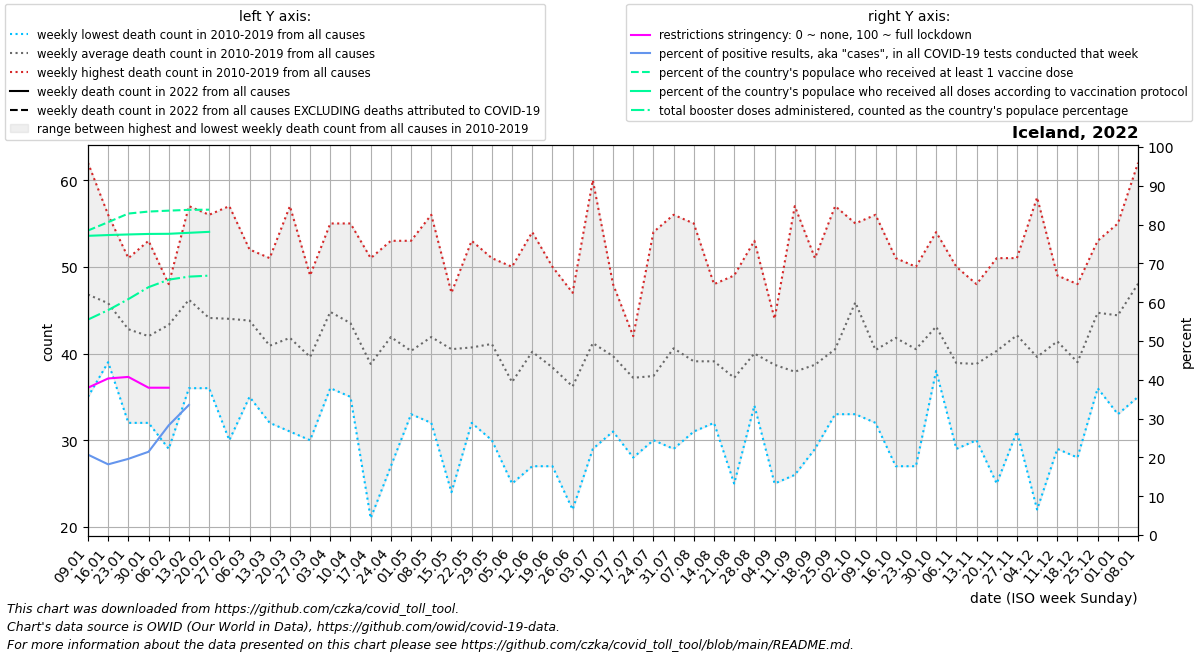

The table this chart was drawn from, first rows:
date, location, time_unit, time, deaths_2010_all_ages, deaths_2011_all_ages, deaths_2012_all_ages, deaths_2013_all_ages, deaths_2014_all_ages, deaths_2015_all_ages, deaths_2016_all_ages, deaths_2017_all_ages, deaths_2018_all_ages, deaths_2019_all_ages, deaths_2020_all_ages, deaths_2021_all_ages, deaths_2022_all_ages, new_deaths, new_cases_smoothed, new_tests_smoothed, positive_test_percent, stringency_index, people_vaccinated, people_fully_vaccinated
2022-01-09, Iceland, weekly, 1, 39.0, 53.0, 57.0, 37.0, 53.0, 49.0, 44.0, 35.0, 62.0, 39.0, 57.0, 45.0, , 2.0, 8412, 40561, 20.71, 37.96, 289351, 284331
2022-01-16, Iceland, weekly, 2, 39.0, 44.0, 42.0, 54.0, 40.0, 42.0, 56.0, 53.0, 47.0, 41.0, 55.0, 57.0, , 5.0, 8101, 44508, 18.21, 40.34, 297311, 285061
2022-01-23, Iceland, weekly, 3, 42.0, 43.0, 43.0, 32.0, 46.0, 44.0, 51.0, 46.0, 41.0, 40.0, 52.0, 48.0, , 0.0, 9721, 49539, 19.63, 40.74, 305494, 285634
2022-01-30, Iceland, weekly, 4, 42.0, 40.0, 46.0, 37.0, 32.0, 48.0, 35.0, 53.0, 50.0, 37.0, 55.0, 42.0, , 2.0, 10006, 46994, 21.45, 37.96, 307378, 286121
2022-02-06, Iceland, weekly, 5, 29.0, 44.0, 37.0, 48.0, 47.0, 44.0, 46.0, 48.0, 47.0, 43.0, 39.0, 42.0, , 3.0, 9058, 32140, 28.27, 37.96, 308254, 286249
2022-02-13, Iceland, weekly, 6, 39.0, 46.0, 47.0, 51.0, 40.0, 57.0, 45.0, 55.0, 46.0, 36.0, 47.0, 46.0, , 5.0, 11611, 4487, 33.52, , 309017, 287188
2022-02-20, Iceland, weekly, 7, 41.0, 43.0, 40.0, 45.0, 36.0, 50.0, 39.0, 56.0, 44.0, 47.0, 49.0, 55.0, , 4.0, 8402, , , , 309161, 288110
2022-02-27, Iceland, weekly, 8, 30.0, 48.0, 47.0, 41.0, 43.0, 47.0, 40.0, 46.0, 57.0, 41.0, 48.0, 46.0, , , , , , , , 
2022-03-06, Iceland, weekly, 9, 36.0, 37.0, 52.0, 45.0, 50.0, 47.0, 39.0, 35.0, 50.0, 47.0, 43.0, 46.0, , , , , , , , 
2022-03-13, Iceland, weekly, 10, 39.0, 32.0, 34.0, 41.0, 41.0, 41.0, 51.0, 40.0, 43.0, 47.0, 49.0, 40.0, , , , , , , , 
2022-03-20, Iceland, weekly, 11, 31.0, 41.0, 37.0, 38.0, 45.0, 46.0, 44.0, 42.0, 37.0, 57.0, 42.0, 42.0, , , , , , , , 
2022-03-27, Iceland, weekly, 12, 30.0, 34.0, 37.0, 49.0, 38.0, 45.0, 42.0, 48.0, 36.0, 37.0, 39.0, 37.0, , , , , , , , 
2022-04-03, Iceland, weekly, 13, 50.0, 39.0, 50.0, 37.0, 36.0, 42.0, 43.0, 48.0, 55.0, 48.0, 43.0, 52.0, , , , , , , , 
2022-04-10, Iceland, weekly, 14, 55.0, 49.0, 36.0, 42.0, 36.0, 41.0, 48.0, 35.0, 55.0, 38.0, 50.0, 40.0, , , , , , , , 
2022-04-17, Iceland, weekly, 15, 40.0, 33.0, 21.0, 40.0, 32.0, 39.0, 47.0, 43.0, 51.0, 42.0, 50.0, 54.0, , , , , , , , 
2022-04-24, Iceland, weekly, 16, 37.0, 27.0, 40.0, 37.0, 35.0, 47.0, 53.0, 51.0, 45.0, 47.0, 60.0, 45.0, , , , , , , , 
2022-05-01, Iceland, weekly, 17, 40.0, 33.0, 35.0, 39.0, 34.0, 41.0, 49.0, 38.0, 41.0, 53.0, 35.0, 47.0, , , , , , , , 
2022-05-08, Iceland, weekly, 18, 46.0, 45.0, 34.0, 56.0, 37.0, 41.0, 37.0, 46.0, 32.0, 45.0, 44.0, 53.0, , , , , , , , 
2022-05-15, Iceland, weekly, 19, 47.0, 40.0, 24.0, 43.0, 43.0, 37.0, 39.0, 45.0, 43.0, 44.0, 37.0, 41.0, , , , , , , , 
2022-05-22, Iceland, weekly, 20, 43.0, 32.0, 44.0, 41.0, 36.0, 53.0, 34.0, 40.0, 38.0, 46.0, 41.0, 40.0, , , , , , , , 
2022-05-29, Iceland, weekly, 21, 37.0, 37.0, 41.0, 30.0, 48.0, 50.0, 40.0, 41.0, 51.0, 36.0, 50.0, 35.0, , , , , , , , 
2022-06-05, Iceland, weekly, 22, 32.0, 37.0, 25.0, 31.0, 29.0, 39.0, 45.0, 41.0, 50.0, 38.0, 50.0, 38.0, , , , , , , , 
2022-06-12, Iceland, weekly, 23, 44.0, 29.0, 27.0, 33.0, 44.0, 37.0, 45.0, 44.0, 54.0, 45.0, 34.0, 45.0, , , , , , , , 
2022-06-19, Iceland, weekly, 24, 50.0, 37.0, 27.0, 34.0, 38.0, 41.0, 40.0, 40.0, 35.0, 42.0, 40.0, 52.0, , , , , , , , 
2022-06-26, Iceland, weekly, 25, 22.0, 37.0, 39.0, 43.0, 34.0, 32.0, 33.0, 47.0, 36.0, 39.0, 31.0, 44.0, , , , , , , , 
2022-07-03, Iceland, weekly, 26, 38.0, 29.0, 38.0, 33.0, 39.0, 32.0, 48.0, 43.0, 52.0, 60.0, 35.0, 45.0, , , , , , , , 
2022-07-10, Iceland, weekly, 27, 33.0, 33.0, 31.0, 48.0, 37.0, 42.0, 46.0, 47.0, 40.0, 40.0, 35.0, 43.0, , , , , , , , 
2022-07-17, Iceland, weekly, 28, 39.0, 40.0, 28.0, 33.0, 41.0, 35.0, 41.0, 35.0, 38.0, 42.0, 46.0, 47.0, , , , , , , , 
2022-07-24, Iceland, weekly, 29, 38.0, 33.0, 36.0, 40.0, 31.0, 33.0, 54.0, 46.0, 33.0, 30.0, 42.0, 38.0, , , , , , , , 
2022-07-31, Iceland, weekly, 30, 36.0, 29.0, 41.0, 39.0, 36.0, 56.0, 43.0, 40.0, 30.0, 56.0, 35.0, 56.0, , , , , , , , 
2022-08-07, Iceland, weekly, 31, 40.0, 40.0, 35.0, 41.0, 55.0, 42.0, 33.0, 31.0, 41.0, 33.0, 35.0, 46.0, , , , , , , , 
2022-08-14, Iceland, weekly, 32, 48.0, 37.0, 38.0, 41.0, 33.0, 32.0, 43.0, 38.0, 45.0, 36.0, 37.0, 47.0, , , , , , , , 
2022-08-21, Iceland, weekly, 33, 30.0, 41.0, 36.0, 36.0, 34.0, 49.0, 44.0, 40.0, 25.0, 37.0, 43.0, 44.0, , , , , , , , 
2022-08-28, Iceland, weekly, 34, 37.0, 34.0, 42.0, 35.0, 34.0, 46.0, 37.0, 44.0, 38.0, 53.0, 34.0, 45.0, , , , , , , , 
2022-09-04, Iceland, weekly, 35, 38.0, 43.0, 40.0, 43.0, 44.0, 25.0, 42.0, 40.0, 36.0, 36.0, 28.0, 36.0, , , , , , , , 
2022-09-11, Iceland, weekly, 36, 35.0, 34.0, 26.0, 57.0, 31.0, 48.0, 37.0, 36.0, 41.0, 34.0, 55.0, 43.0, , , , , , , , 
2022-09-18, Iceland, weekly, 37, 38.0, 29.0, 37.0, 39.0, 32.0, 38.0, 51.0, 45.0, 45.0, 33.0, 40.0, 43.0, , , , , , , , 
2022-09-25, Iceland, weekly, 38, 36.0, 40.0, 39.0, 37.0, 45.0, 38.0, 57.0, 35.0, 33.0, 45.0, 45.0, 32.0, , , , , , , , 
2022-10-02, Iceland, weekly, 39, 44.0, 41.0, 33.0, 46.0, 45.0, 45.0, 55.0, 47.0, 50.0, 53.0, 37.0, 35.0, , , , , , , , 
2022-10-09, Iceland, weekly, 40, 38.0, 34.0, 36.0, 39.0, 45.0, 32.0, 47.0, 35.0, 42.0, 56.0, 38.0, 42.0, , , , , , , , 
2022-10-16, Iceland, weekly, 41, 41.0, 41.0, 47.0, 43.0, 34.0, 27.0, 41.0, 45.0, 51.0, 48.0, 53.0, 43.0, , , , , , , , 
2022-10-23, Iceland, weekly, 42, 47.0, 40.0, 44.0, 27.0, 36.0, 39.0, 50.0, 47.0, 37.0, 38.0, 47.0, 31.0, , , , , , , , 
2022-10-30, Iceland, weekly, 43, 42.0, 39.0, 38.0, 41.0, 41.0, 52.0, 48.0, 38.0, 54.0, 38.0, 50.0, 39.0, , , , , , , , 
2022-11-06, Iceland, weekly, 44, 29.0, 36.0, 32.0, 50.0, 35.0, 38.0, 40.0, 39.0, 40.0, 50.0, 56.0, 50.0, , , , , , , , 
2022-11-13, Iceland, weekly, 45, 38.0, 38.0, 37.0, 40.0, 43.0, 30.0, 48.0, 37.0, 39.0, 38.0, 50.0, 58.0, , , , , , , , 
2022-11-20, Iceland, weekly, 46, 25.0, 25.0, 41.0, 38.0, 39.0, 45.0, 49.0, 51.0, 45.0, 45.0, 53.0, 41.0, , , , , , , , 
2022-11-27, Iceland, weekly, 47, 41.0, 44.0, 31.0, 47.0, 37.0, 43.0, 38.0, 47.0, 42.0, 51.0, 45.0, 42.0, , , , , , , , 
2022-12-04, Iceland, weekly, 48, 37.0, 41.0, 22.0, 36.0, 40.0, 53.0, 30.0, 47.0, 32.0, 58.0, 35.0, 42.0, , , , , , , , 
2022-12-11, Iceland, weekly, 49, 43.0, 29.0, 35.0, 49.0, 49.0, 35.0, 43.0, 43.0, 43.0, 45.0, 39.0, 46.0, , , , , , , , 
2022-12-18, Iceland, weekly, 50, 41.0, 38.0, 33.0, 39.0, 28.0, 40.0, 48.0, 36.0, 41.0, 46.0, 46.0, 61.0, , , , , , , , 
2022-12-25, Iceland, weekly, 51, 41.0, 53.0, 42.0, 50.0, 42.0, 45.0, 52.0, 44.0, 42.0, 36.0, 43.0, 46.0, , , , , , , , 
2023-01-01, Iceland, weekly, 52, 49.0, 34.0, 47.0, 55.0, 49.0, 33.0, 45.0, 37.0, 46.0, 49.0, 53.0, 52.0, , , , , , , , 
2023-01-08, Iceland, weekly, 1, 53.0, 57.0, 37.0, 53.0, 49.0, 38.5, 35.0, 62.0, 39.0, 57.0, 46.0, , , , , , , , , 
